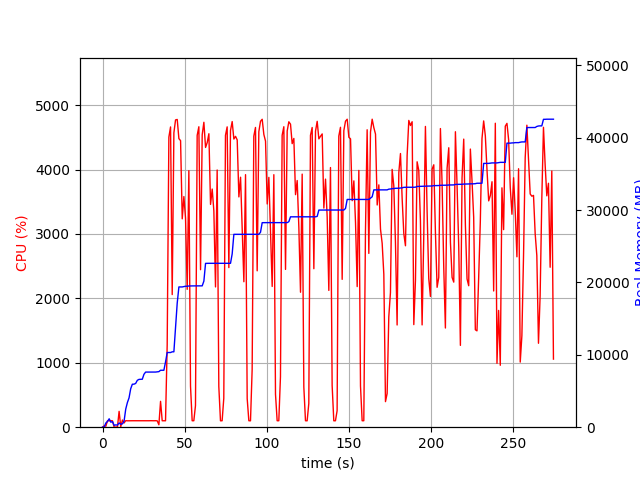

Data behind this chart, as committed beside it:
elapsed_time, nproc, cpu, mem_real, mem_virtual
4.363059997558594e-05, 1, 0.0, 9.691, 3187
1.006, 2, 21.9, 43.5, 148.7
2.013, 5, 15.9, 581.1, 2499
3.022, 4, 101.2, 792.1, 2463
4.03, 6, 99.2, 1162, 3428
5.038, 3, 101.3, 694.3, 2081
6.045, 3, 99.1, 765.3, 2193
7.054, 3, 1.0, 262.2, 1576
8.061, 3, 1.0, 319.7, 1649
9.069, 3, 3.0, 287.8, 1611
10.08, 4, 246.1, 583.4, 2234
11.08, 4, 7.9, 413.6, 1992
12.09, 4, 111.1, 460.2, 2052
13.1, 1, 65.4, 829.2, 1688
14.11, 1, 101.2, 2495, 4944
15.11, 1, 99.3, 3401, 6536
16.12, 1, 100.2, 4049, 6786
17.13, 1, 100.2, 5311, 8578
18.14, 1, 100.3, 5939, 8690
19.15, 1, 100.2, 5945, 8690
20.16, 1, 100.0, 6047, 8702
21.16, 1, 100.1, 6477, 8702
22.17, 1, 101.0, 6605, 8702
23.18, 1, 100.0, 6623, 8702
24.19, 1, 100.0, 6627, 8702
25.2, 1, 100.0, 7309, 10750
26.21, 1, 100.9, 7615, 10750
27.22, 1, 100.0, 7615, 10750
28.23, 1, 100.1, 7617, 10750
29.24, 1, 101.0, 7617, 10750
30.25, 1, 99.9, 7617, 10750
31.26, 1, 100.1, 7617, 10750
32.27, 1, 101.0, 7619, 10750
33.28, 1, 99.1, 7651, 10750
34.29, 2, 37.6, 7679, 10791
35.3, 1, 401.4, 7866, 14199
36.32, 1, 99.9, 7866, 14199
37.33, 1, 100.0, 7866, 14199
38.33, 1, 100.0, 9010, 17399
39.34, 1, 1280, 10318, 17765
40.37, 1, 4504, 10318, 17765
41.39, 1, 4661, 10318, 17765
42.4, 1, 2059, 10417, 17765
43.42, 1, 4569, 10417, 17765
44.43, 1, 4770, 13744, 26282
45.45, 1, 4777, 17153, 27534
46.47, 1, 4480, 19379, 27534
47.49, 1, 4448, 19379, 27534
48.5, 1, 3234, 19379, 27534
49.51, 1, 3580, 19434, 27537
50.52, 1, 3244, 19476, 27537
51.53, 1, 2140, 19476, 27537
52.53, 1, 3982, 19508, 27537
53.54, 1, 636.8, 19522, 27761
54.55, 1, 100.2, 19522, 27761
55.56, 1, 100.3, 19522, 27761
56.57, 1, 335.4, 19524, 27761
57.59, 1, 4530, 19524, 27761
58.62, 1, 4664, 19524, 27761
59.64, 1, 2445, 19528, 27761
... 212 more rows
